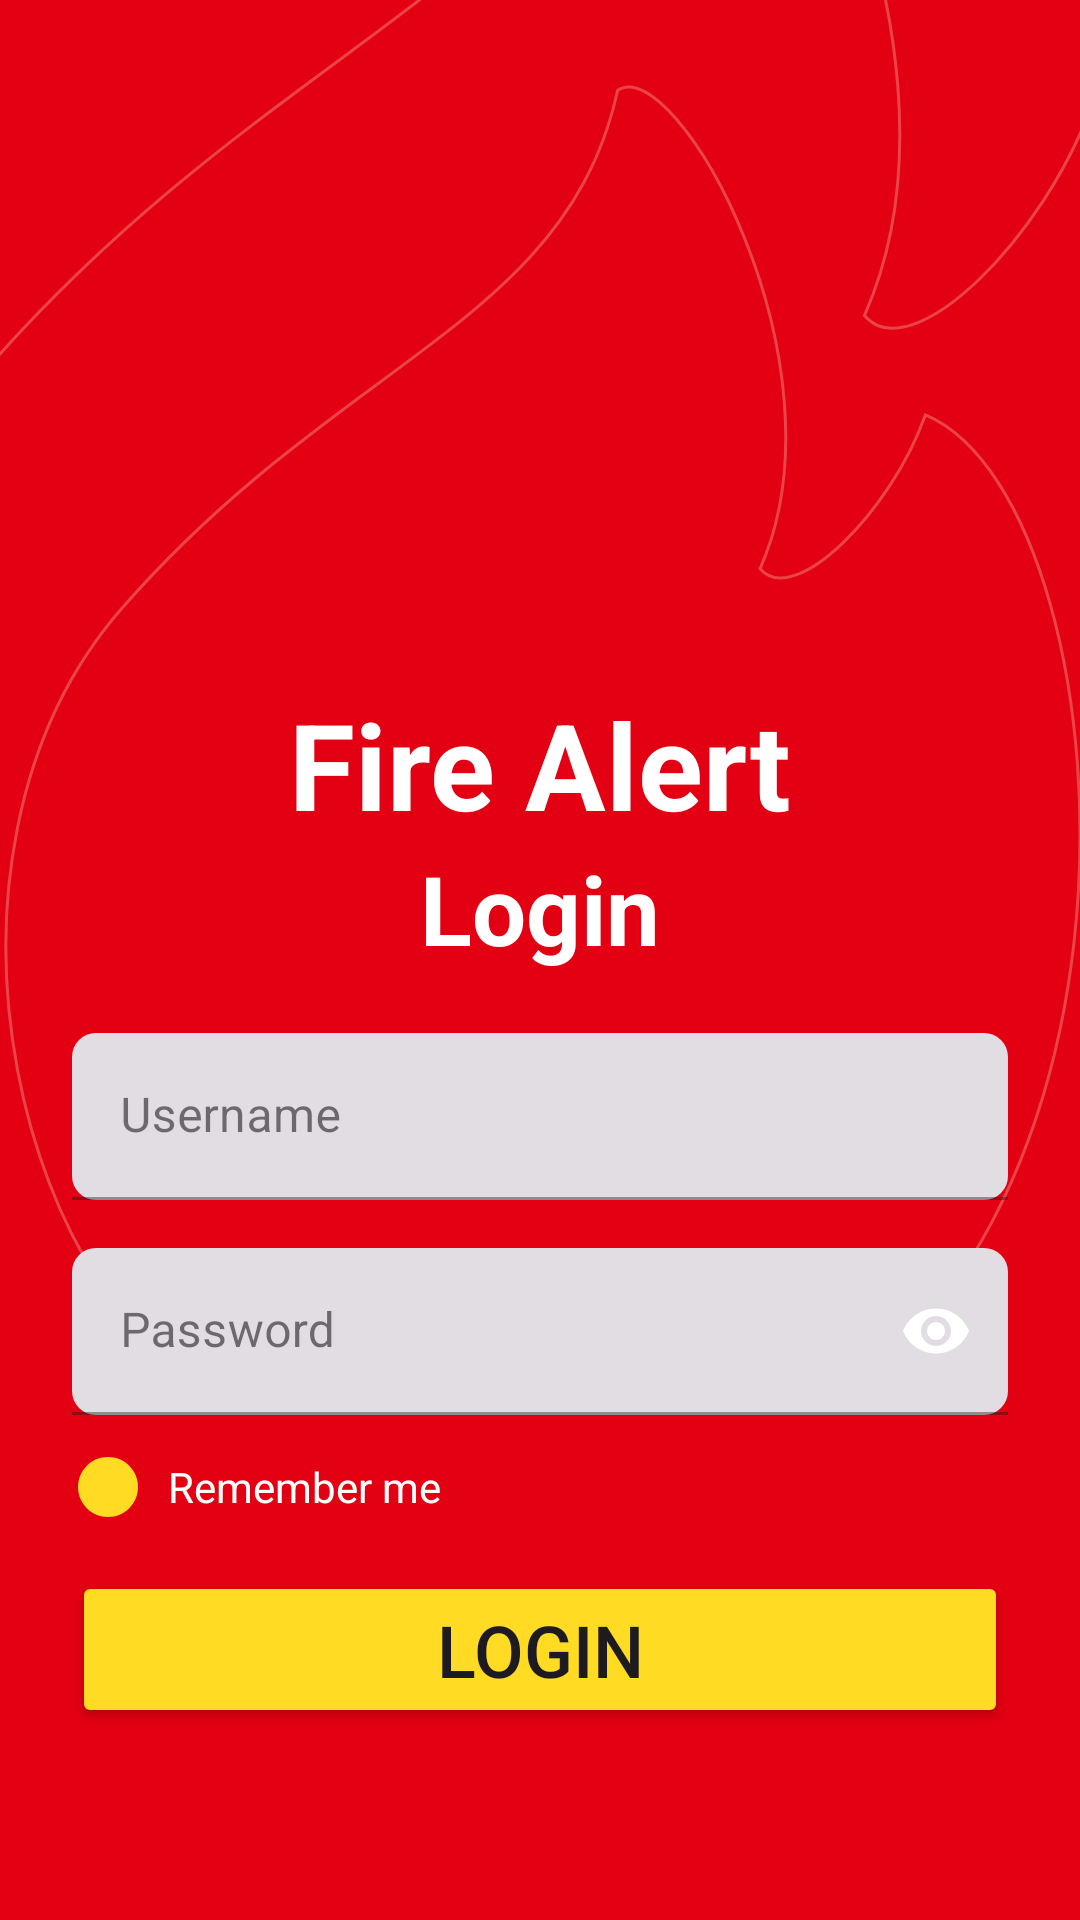

This screen was rendered from an Android layout file. Write that file and the resources it references.
<!-- AndroidManifest.xml: application theme Theme.BTLIOT -->
<!-- res/layout/fragment_login.xml -->
<?xml version="1.0" encoding="utf-8"?>
<FrameLayout xmlns:android="http://schemas.android.com/apk/res/android"
    xmlns:app="http://schemas.android.com/apk/res-auto"
    android:layout_width="match_parent"
    android:layout_height="match_parent"
    android:background="@color/color_red_login">

    <androidx.appcompat.widget.AppCompatImageView
        android:layout_width="match_parent"
        android:layout_height="wrap_content"
        android:layout_gravity="top|center_horizontal"
        android:adjustViewBounds="true"
        android:src="@drawable/login_decor" />

    <LinearLayout
        android:layout_width="match_parent"
        android:layout_height="wrap_content"
        android:layout_gravity="bottom|center_horizontal"
        android:gravity="center_horizontal"
        android:orientation="vertical"
        android:paddingHorizontal="24dp"
        android:paddingBottom="64dp">

        <TextView
            android:layout_width="wrap_content"
            android:layout_height="wrap_content"
            android:text="@string/fire_alert"
            android:textColor="@color/white"
            android:textSize="40sp"
            android:textStyle="bold" />

        <TextView
            android:layout_width="wrap_content"
            android:layout_height="wrap_content"
            android:text="@string/login"
            android:textColor="@color/white"
            android:textSize="32sp"
            android:textStyle="bold" />

        <Space
            android:layout_width="wrap_content"
            android:layout_height="20dp" />

        <com.google.android.material.textfield.TextInputLayout
            android:id="@+id/til_username"
            style="@style/Widget.MaterialComponents.TextInputLayout.FilledBox"
            android:layout_width="match_parent"
            android:layout_height="wrap_content"
            app:endIconMode="clear_text"
            app:placeholderText="@string/user_name"
            app:placeholderTextColor="@color/black"
            app:shapeAppearanceOverlay="@style/rounded_8">

            <com.google.android.material.textfield.TextInputEditText
                android:id="@+id/edt_username"
                android:layout_width="match_parent"
                android:layout_height="wrap_content"
                android:hint="@string/user_name"
                android:inputType="textEmailAddress"
                android:maxLines="1" />
        </com.google.android.material.textfield.TextInputLayout>

        <Space
            android:layout_width="wrap_content"
            android:layout_height="16dp" />

        <com.google.android.material.textfield.TextInputLayout
            android:id="@+id/til_password"
            style="@style/Widget.MaterialComponents.TextInputLayout.FilledBox"
            android:layout_width="match_parent"
            android:layout_height="wrap_content"
            app:endIconMode="password_toggle"
            app:endIconTint="@color/color_icon"
            app:passwordToggleDrawable="@drawable/password_toggle_drawable"
            app:passwordToggleEnabled="true"
            app:placeholderText="@string/password"
            app:placeholderTextColor="@color/black"
            app:shapeAppearanceOverlay="@style/rounded_8">

            <com.google.android.material.textfield.TextInputEditText
                android:id="@+id/edt_password"
                android:layout_width="match_parent"
                android:layout_height="wrap_content"
                android:hint="@string/password"
                android:inputType="textPassword"
                android:maxLines="1" />
        </com.google.android.material.textfield.TextInputLayout>

        <Space
            android:layout_width="wrap_content"
            android:layout_height="12dp" />

        <LinearLayout
            android:layout_width="match_parent"
            android:layout_height="wrap_content"
            android:gravity="center_vertical"
            android:orientation="horizontal">

            <androidx.appcompat.widget.AppCompatImageView
                android:id="@+id/img_remember"
                android:layout_width="wrap_content"
                android:layout_height="wrap_content"
                android:background="@drawable/remember_toggle_drawable" />

            <Space
                android:layout_width="8dp"
                android:layout_height="wrap_content" />

            <TextView
                android:layout_width="wrap_content"
                android:layout_height="wrap_content"
                android:text="@string/remember_me"
                android:textColor="@color/white"
                android:textSize="14sp" />

        </LinearLayout>

        <Space
            android:layout_width="wrap_content"
            android:layout_height="16dp" />

        <Button
            android:id="@+id/btn_login"
            android:layout_width="match_parent"
            android:layout_height="wrap_content"
            android:backgroundTint="#FFDC23"
            android:text="@string/login"
            android:textAllCaps="true"
            android:textSize="24sp"
            app:shapeAppearance="@style/rounded_12" />
    </LinearLayout>
</FrameLayout>
<!-- resources referenced by this layout -->
<resources>
  <color name="black">#FF000000</color>
  <color name="color_icon">#1D192B</color>
  <color name="color_red_login">#FFE30012</color>
  <color name="white">#FFFFFFFF</color>
  <!-- drawable login_decor (drawable) -->
  <vector xmlns:android="http://schemas.android.com/apk/res/android"
      android:width="360dp"
      android:height="450dp"
      android:viewportWidth="360"
      android:viewportHeight="450">
      <group>
          <clip-path android:pathData="M0,0h360v450h-360z" />
  
          <path
              android:fillColor="#00000000"
              android:pathData="M40.57,202.84C-32.38,286.33 8.28,441.94 78.57,466.61C108.39,484.43 159.69,503.14 221.06,491.27C397.75,457.12 380.65,168.68 308.45,138.32C297.05,170.58 264.76,202.84 253.36,189.55C283.76,121.24 224.86,16.87 205.86,30.15C188.76,107.96 113.53,119.34 40.57,202.84Z"
              android:strokeWidth="1"
              android:strokeColor="#EA4348" />
          <path
              android:fillColor="#00000000"
              android:pathData="M-4.88,123.49C-105.35,238.52 -49.36,452.89 47.45,486.88C88.51,511.43 159.15,537.21 243.67,520.87C486.98,473.81 463.43,76.43 364.02,34.61C348.32,79.05 303.84,123.49 288.14,105.19C330,11.08 248.9,-132.71 222.74,-114.41C199.19,-7.22 95.59,8.46 -4.88,123.49Z"
              android:strokeWidth="1"
              android:strokeColor="#EA4348" />
      </group>
  </vector>
  <!-- drawable remember_toggle_drawable (drawable) -->
  <?xml version="1.0" encoding="utf-8"?>
  <selector xmlns:android="http://schemas.android.com/apk/res/android">
      <item android:drawable="@drawable/ic_circle_checked" android:state_selected="true" />
      <item android:drawable="@drawable/ic_circle" />
  </selector>
  <string name="fire_alert">Fire Alert</string>
  <string name="login">Login</string>
  <string name="password">Password</string>
  <string name="remember_me">Remember me</string>
  <string name="user_name">Username</string>
  <style name="rounded_12">
          <item name="cornerFamily">rounded</item>
          <item name="cornerSize">12dp</item>
      </style>
  <style name="rounded_8">
          <item name="cornerFamily">rounded</item>
          <item name="cornerSize">8dp</item>
      </style>
  <style name="Theme.BTLIOT" parent="Base.Theme.NavigationComponentDemo" />
  <!-- drawable ic_circle_checked (drawable) -->
  <vector xmlns:android="http://schemas.android.com/apk/res/android"
      android:width="24dp"
      android:height="24dp"
      android:tint="#FFDC23"
      android:viewportWidth="24"
      android:viewportHeight="24">
      <path
          android:fillColor="@android:color/white"
          android:pathData="M12,2C6.48,2 2,6.48 2,12s4.48,10 10,10 10,-4.48 10,-10S17.52,2 12,2zM9.29,16.29L5.7,12.7c-0.39,-0.39 -0.39,-1.02 0,-1.41 0.39,-0.39 1.02,-0.39 1.41,0L10,14.17l6.88,-6.88c0.39,-0.39 1.02,-0.39 1.41,0 0.39,0.39 0.39,1.02 0,1.41l-7.59,7.59c-0.38,0.39 -1.02,0.39 -1.41,0z" />
  </vector>
  <!-- drawable ic_circle (drawable) -->
  <vector android:height="24dp" android:tint="#FFDC23"
      android:viewportHeight="24" android:viewportWidth="24"
      android:width="24dp" xmlns:android="http://schemas.android.com/apk/res/android">
      <path android:fillColor="@android:color/white" android:pathData="M12,2C6.47,2 2,6.47 2,12s4.47,10 10,10 10,-4.47 10,-10S17.53,2 12,2z"/>
  </vector>
  <style name="Base.Theme.NavigationComponentDemo" parent="Theme.Material3.DayNight.NoActionBar">
          
          
      </style>
</resources>
